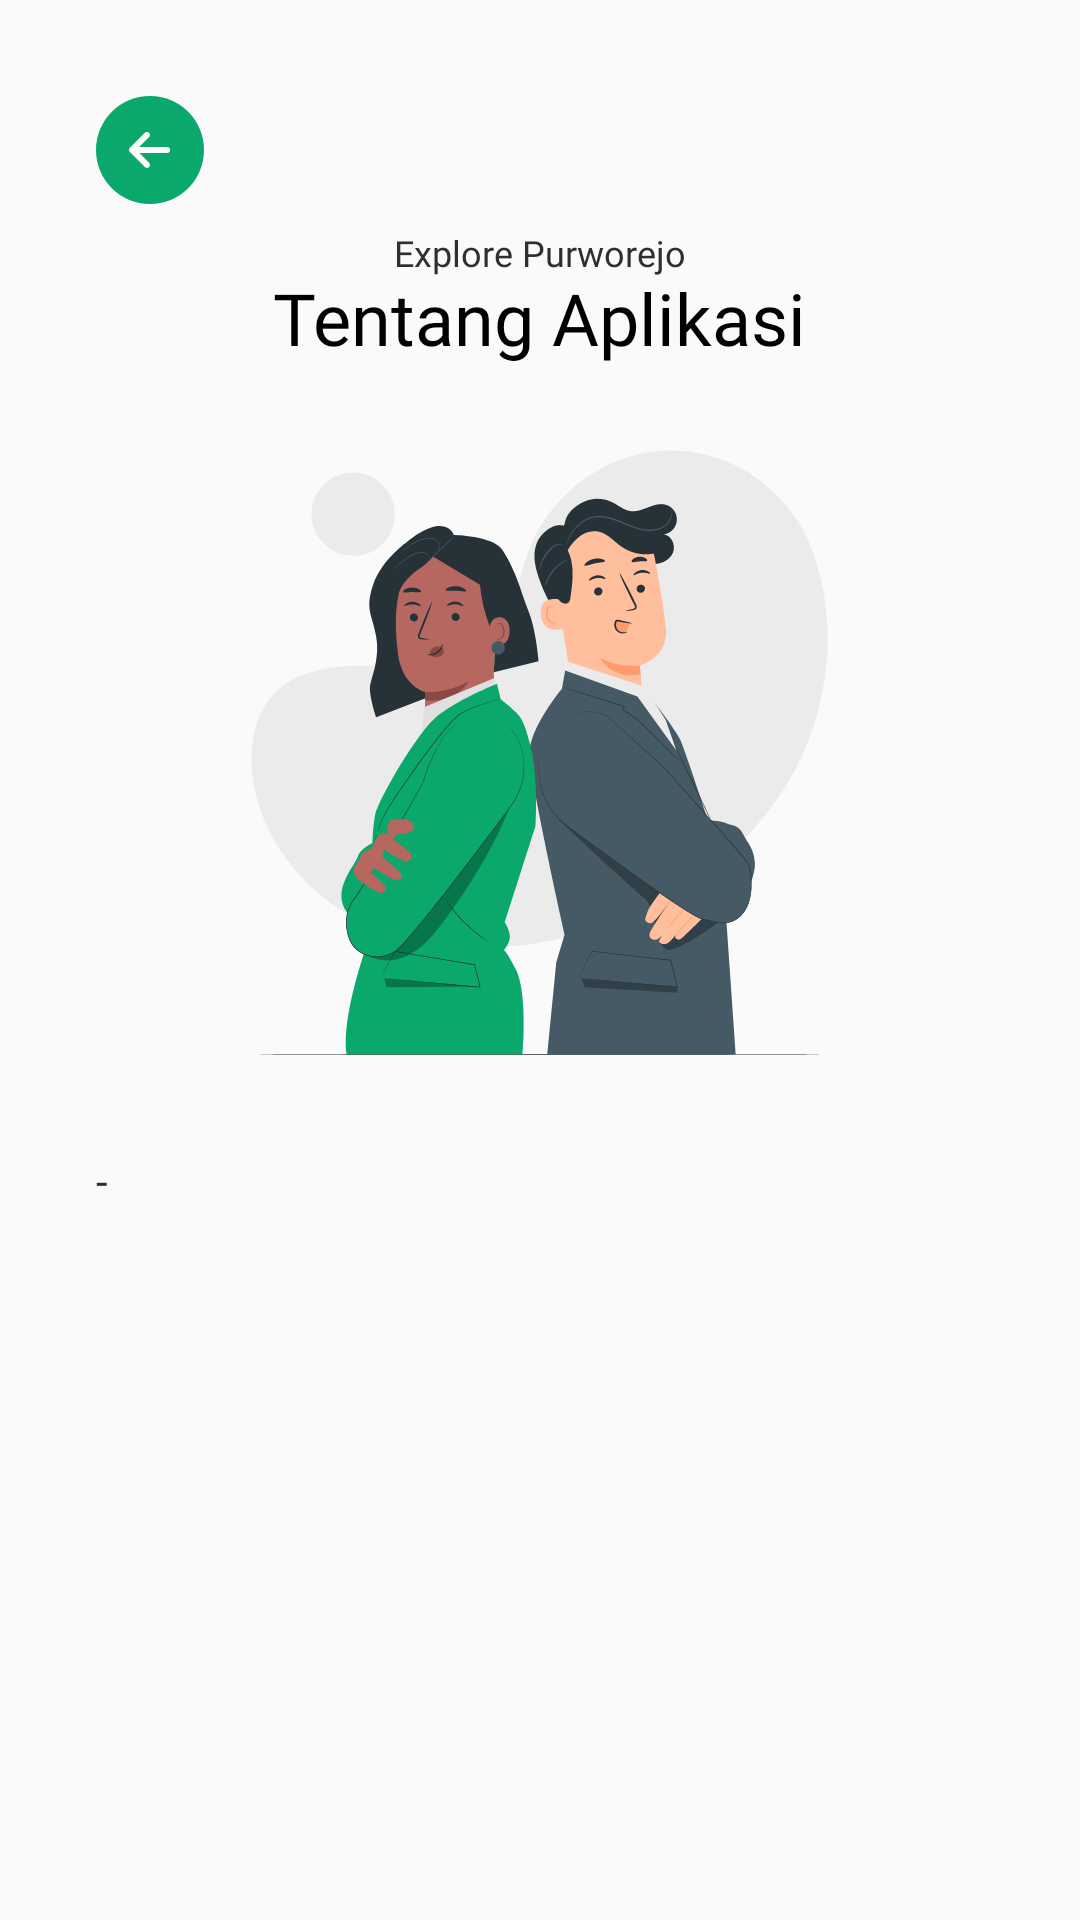

This screen was rendered from an Android layout file. Write that file and the resources it references.
<!-- AndroidManifest.xml: application theme Theme.ExplorePurworejo -->
<!-- res/layout/activity_tentang_aplikasi.xml -->
<?xml version="1.0" encoding="utf-8"?>
<LinearLayout xmlns:android="http://schemas.android.com/apk/res/android"
    xmlns:app="http://schemas.android.com/apk/res-auto"
    xmlns:tools="http://schemas.android.com/tools"
    android:layout_width="match_parent"
    android:layout_height="match_parent"
    tools:context=".TentangAplikasi"
    android:padding="32dp"
    android:orientation="vertical">

    <ImageView
        android:id="@+id/btn_kembali_TA"
        android:src="@drawable/ic_kembali_bghijau"
        android:layout_width="wrap_content"
        android:layout_height="wrap_content"/>

    <TextView
        android:text="@string/app_name"
        android:textSize="12sp"
        android:textColor="@color/text_color"
        android:fontFamily="@font/poppins_regular"
        android:layout_width="wrap_content"
        android:layout_height="wrap_content"
        android:layout_gravity="center"
        android:layout_marginTop="8dp"/>

    <TextView
        android:text="@string/tentang_aplikasi"
        android:textSize="24sp"
        android:textColor="@color/main_text_color"
        android:fontFamily="@font/poppins_bold"
        android:layout_width="wrap_content"
        android:layout_height="wrap_content"
        android:layout_gravity="center"
        android:layout_marginTop="-3dp"/>

    <ScrollView
        android:layout_width="match_parent"
        android:layout_height="wrap_content">

        <LinearLayout
            android:layout_width="match_parent"
            android:layout_height="wrap_content"
            android:orientation="vertical">

            <ImageView
                android:src="@drawable/ic_tentangaplikasipict"
                android:layout_width="wrap_content"
                android:layout_height="wrap_content"
                android:layout_gravity="center"
                android:layout_marginTop="28dp"/>

            <TextView
                android:id="@+id/TV_tentang_aplikasi"
                android:text="-"
                android:textSize="14sp"
                android:textColor="@color/text_color"
                android:lineHeight="22sp"
                android:fontFamily="@font/poppins_regular"
                android:layout_width="match_parent"
                android:layout_height="wrap_content"
                android:layout_marginTop="32dp"
                android:justificationMode="inter_word"/>

        </LinearLayout>

    </ScrollView>

</LinearLayout>
<!-- resources referenced by this layout -->
<resources>
  <color name="main_text_color">#000000</color>
  <color name="text_color">#2F2F2F</color>
  <!-- drawable ic_kembali_bghijau (drawable) -->
  <vector xmlns:android="http://schemas.android.com/apk/res/android"
      android:width="36dp"
      android:height="36dp"
      android:viewportWidth="36"
      android:viewportHeight="36">
  
    <path
        android:pathData="M18,18m-18,0a18,18 0,1 1,36 0a18,18 0,1 1,-36 0"
        android:fillColor="#0AA86B"/>
    <path
        android:pathData="M11.2927,17.2806C11.1052,17.4682 10.9999,17.7225 10.9999,17.9876C10.9999,18.2528 11.1052,18.5071 11.2927,18.6946L16.2927,23.6946C16.4813,23.8768 16.7339,23.9776 16.9961,23.9753C17.2583,23.973 17.5091,23.8679 17.6945,23.6824C17.8799,23.497 17.9851,23.2462 17.9874,22.984C17.9896,22.7218 17.8888,22.4692 17.7067,22.2806L14.4137,18.9876L23.7347,18.9876C23.9999,18.9876 24.2542,18.8823 24.4418,18.6947C24.6293,18.5072 24.7347,18.2528 24.7347,17.9876C24.7347,17.7224 24.6293,17.4681 24.4418,17.2805C24.2542,17.093 23.9999,16.9876 23.7347,16.9876L14.4137,16.9876L17.7067,13.6946C17.8888,13.506 17.9896,13.2534 17.9874,12.9912C17.9851,12.729 17.8799,12.4782 17.6945,12.2928C17.5091,12.1074 17.2583,12.0022 16.9961,12C16.7339,11.9977 16.4813,12.0985 16.2927,12.2806L11.2927,17.2806Z"
        android:fillColor="#ffffff"/>
  </vector>
  <!-- drawable ic_tentangaplikasipict: vector/xml drawable (drawable, 39417 chars, omitted) -->
  <string name="app_name">Explore Purworejo</string>
  <string name="tentang_aplikasi">Tentang Aplikasi</string>
  <style name="Theme.ExplorePurworejo" parent="Theme.MaterialComponents.Light.NoActionBar.Bridge">
          
          <item name="colorPrimary">@color/hijau</item>
          <item name="colorPrimaryDark">@color/purple_700</item>
          <item name="colorAccent">@color/teal_200</item>
          
      </style>
  <color name="hijau">#0AA86B</color>
  <color name="purple_700">#FF3700B3</color>
  <color name="teal_200">#FF03DAC5</color>
</resources>
